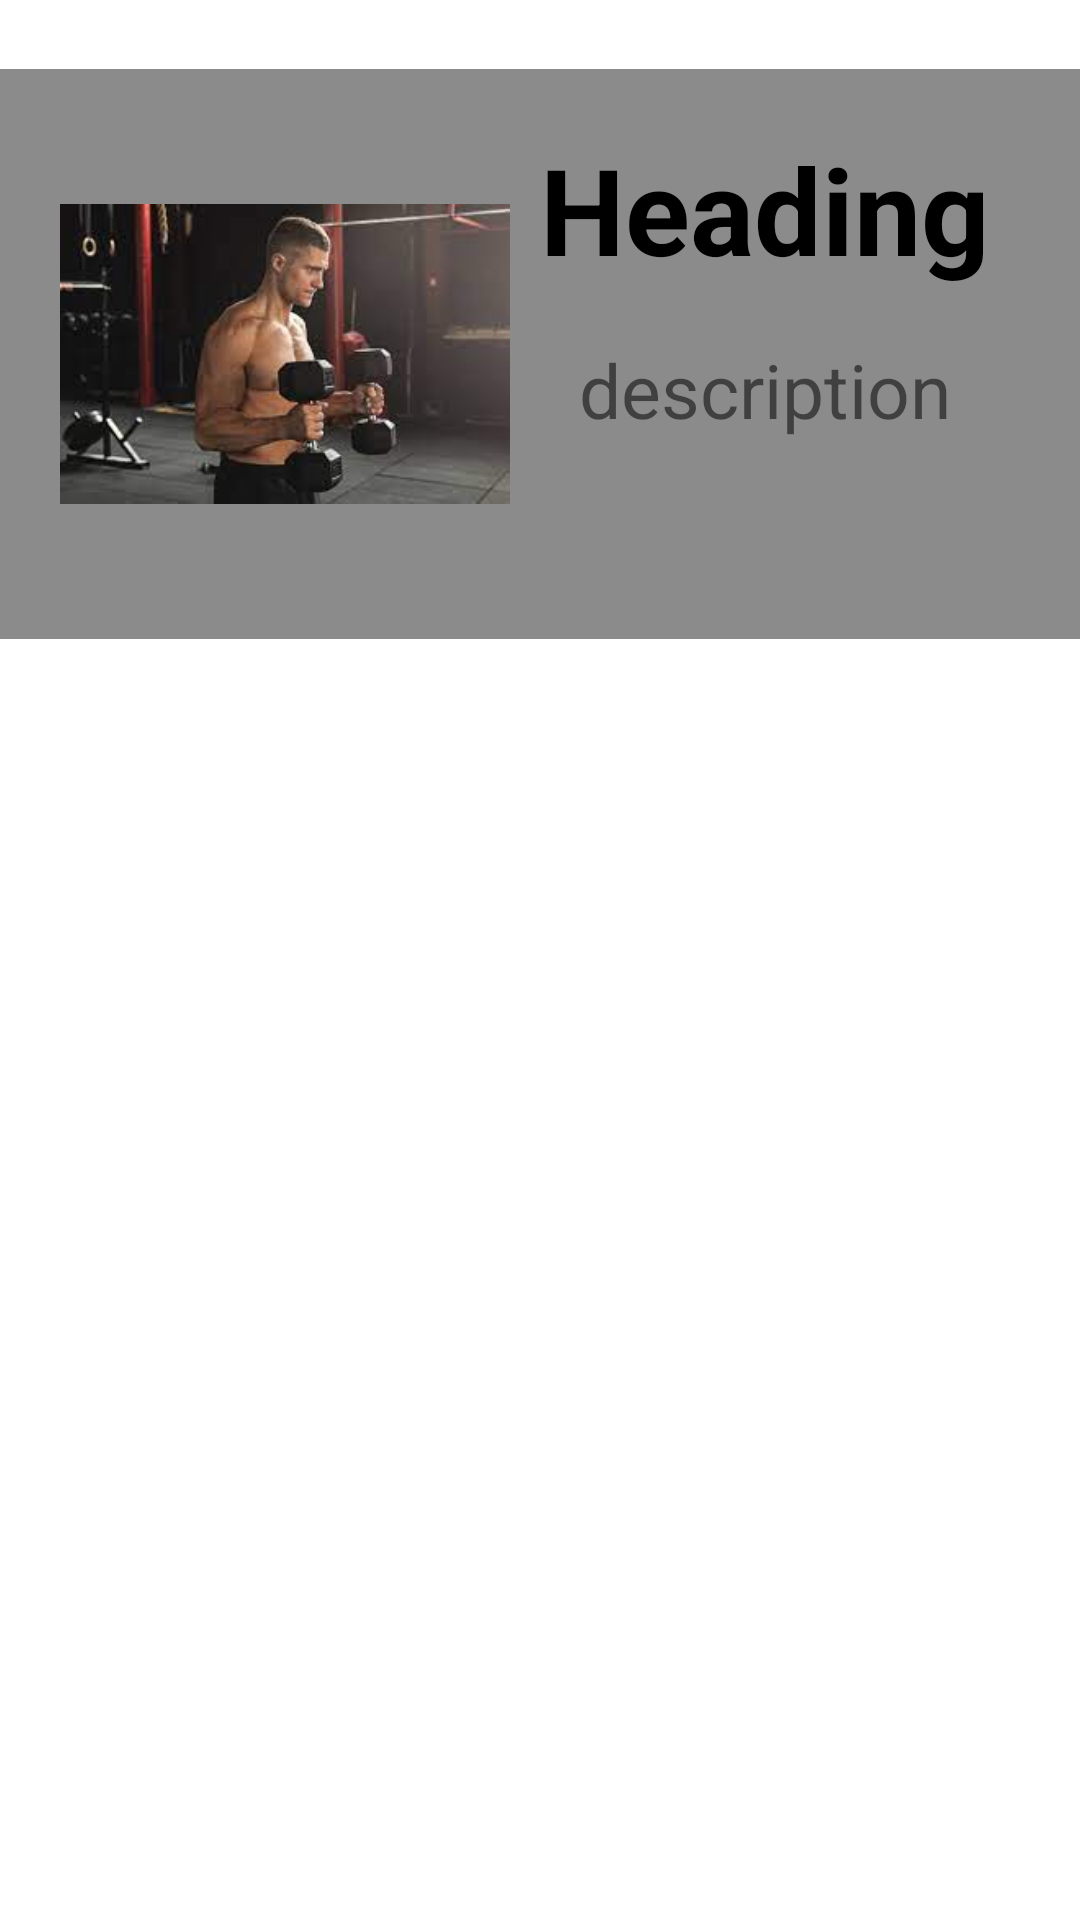

The Android layout XML behind this screen, and the referenced resources:
<!-- AndroidManifest.xml: application theme Theme.Signup -->
<!-- res/layout/rowdata.xml -->
<?xml version="1.0" encoding="utf-8"?>
<RelativeLayout
    xmlns:android="http://schemas.android.com/apk/res/android"
    xmlns:tools="http://schemas.android.com/tools"
    android:layout_width="match_parent"
    android:layout_height="match_parent"
    xmlns:app="http://schemas.android.com/apk/res-auto">


    <RelativeLayout
        android:layout_width="match_parent"
        android:layout_height="wrap_content"
        android:padding="20dp"
        android:background="@color/grey"
        android:layout_marginTop="23dp"

        >


        <ImageView
            android:id="@+id/icon"
            android:layout_width="150dp"
            android:layout_height="150dp"
            app:srcCompat="@drawable/bicep_hammercurl" />

        <TextView
            android:id="@+id/title"
            android:layout_width="195dp"
            android:layout_height="70dp"
            android:layout_toEndOf="@+id/icon"
            android:text="Heading"
            android:textAlignment="center"
            android:textColor="@color/black"
            android:textSize="40dp"
            android:textStyle="bold"

            />

        <TextView
            android:id="@+id/description"
            android:layout_width="match_parent"
            android:layout_height="wrap_content"
            android:layout_below="@+id/title"
            android:layout_alignStart="@+id/title"
            android:text="description"
            android:textAlignment="center"

            android:textSize="25dp" />

    </RelativeLayout>

</RelativeLayout>
<!-- resources referenced by this layout -->
<resources>
  <color name="black">#FF000000</color>
  <color name="grey">#8C8B8B</color>
  <!-- drawable bicep_hammercurl: jpg bitmap (drawable, 6228 bytes) -->
  <style name="Theme.Signup" parent="Theme.MaterialComponents.DayNight.NoActionBar">
          
          <item name="colorPrimary">@color/purple_500</item>
          <item name="colorPrimaryVariant">@color/purple_700</item>
          <item name="colorOnPrimary">@color/white</item>
          
          <item name="colorSecondary">@color/teal_200</item>
          <item name="colorSecondaryVariant">@color/teal_700</item>
          <item name="colorOnSecondary">@color/black</item>
          
          <item name="android:statusBarColor" tools:targetApi="l">@color/black</item>
          
      </style>
  <color name="purple_500">#FF6200EE</color>
  <color name="purple_700">#FF3700B3</color>
  <color name="white">#FFFFFFFF</color>
  <color name="teal_200">#FF03DAC5</color>
  <color name="teal_700">#FF018786</color>
</resources>
